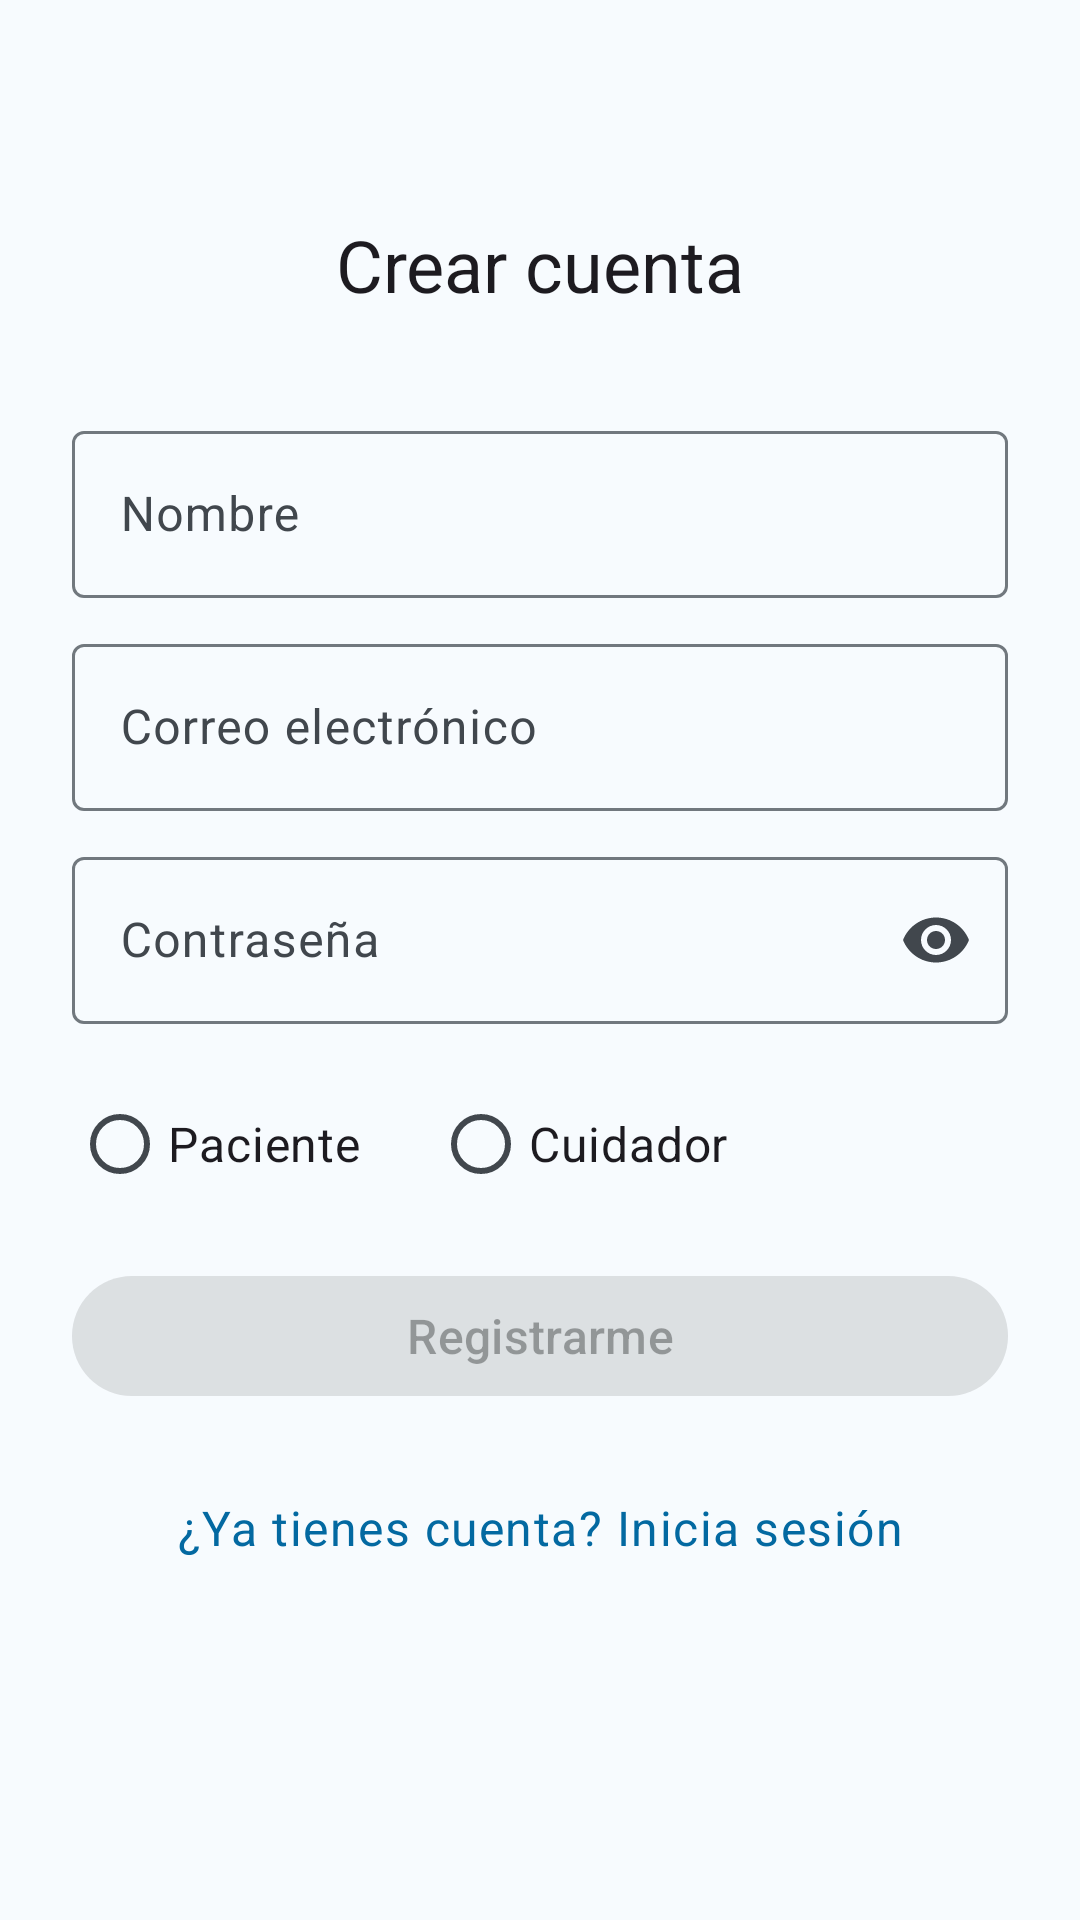

Reconstruct the res/layout file that produces this screen, plus the resources it refers to.
<!-- AndroidManifest.xml: application theme Theme.MediTrack -->
<!-- res/layout/fragment_register.xml -->
<?xml version="1.0" encoding="utf-8"?>
<androidx.constraintlayout.widget.ConstraintLayout xmlns:android="http://schemas.android.com/apk/res/android"
    xmlns:app="http://schemas.android.com/apk/res-auto"
    android:layout_width="match_parent"
    android:layout_height="match_parent"
    android:padding="24dp">

    <TextView
        android:id="@+id/registerTitle"
        android:layout_width="wrap_content"
        android:layout_height="wrap_content"
        android:layout_marginTop="48dp"
        android:text="@string/register_title"
        android:textAppearance="?attr/textAppearanceHeadlineSmall"
        app:layout_constraintEnd_toEndOf="parent"
        app:layout_constraintStart_toStartOf="parent"
        app:layout_constraintTop_toTopOf="parent" />

    <com.google.android.material.textfield.TextInputLayout
        android:id="@+id/nameInputLayout"
        android:layout_width="0dp"
        android:layout_height="wrap_content"
        android:layout_marginTop="32dp"
        android:hint="@string/register_name_hint"
        app:layout_constraintEnd_toEndOf="parent"
        app:layout_constraintStart_toStartOf="parent"
        app:layout_constraintTop_toBottomOf="@id/registerTitle">

        <com.google.android.material.textfield.TextInputEditText
            android:id="@+id/nameEditText"
            android:layout_width="match_parent"
            android:layout_height="wrap_content"
            android:inputType="textPersonName" />

    </com.google.android.material.textfield.TextInputLayout>

    <com.google.android.material.textfield.TextInputLayout
        android:id="@+id/emailInputLayout"
        android:layout_width="0dp"
        android:layout_height="wrap_content"
        android:layout_marginTop="8dp"
        android:hint="@string/register_email_hint"
        app:layout_constraintEnd_toEndOf="parent"
        app:layout_constraintStart_toStartOf="parent"
        app:layout_constraintTop_toBottomOf="@id/nameInputLayout">

        <com.google.android.material.textfield.TextInputEditText
            android:id="@+id/emailEditText"
            android:layout_width="match_parent"
            android:layout_height="wrap_content"
            android:inputType="textEmailAddress" />

    </com.google.android.material.textfield.TextInputLayout>

    <com.google.android.material.textfield.TextInputLayout
        android:id="@+id/passwordInputLayout"
        android:layout_width="0dp"
        android:layout_height="wrap_content"
        android:layout_marginTop="8dp"
        android:hint="@string/register_password_hint"
        app:endIconMode="password_toggle"
        app:layout_constraintEnd_toEndOf="parent"
        app:layout_constraintStart_toStartOf="parent"
        app:layout_constraintTop_toBottomOf="@id/emailInputLayout">

        <com.google.android.material.textfield.TextInputEditText
            android:id="@+id/passwordEditText"
            android:layout_width="match_parent"
            android:layout_height="wrap_content"
            android:inputType="textPassword" />

    </com.google.android.material.textfield.TextInputLayout>

    <RadioGroup
        android:id="@+id/roleRadioGroup"
        android:layout_width="0dp"
        android:layout_height="wrap_content"
        android:layout_marginTop="16dp"
        android:orientation="horizontal"
        app:layout_constraintEnd_toEndOf="parent"
        app:layout_constraintStart_toStartOf="parent"
        app:layout_constraintTop_toBottomOf="@id/passwordInputLayout">

        <RadioButton
            android:id="@+id/patientRadioButton"
            android:layout_width="wrap_content"
            android:layout_height="wrap_content"
            android:text="@string/register_role_patient" />

        <RadioButton
            android:id="@+id/caregiverRadioButton"
            android:layout_width="wrap_content"
            android:layout_height="wrap_content"
            android:layout_marginStart="24dp"
            android:text="@string/register_role_caregiver" />

    </RadioGroup>

    <TextView
        android:id="@+id/errorTextView"
        android:layout_width="0dp"
        android:layout_height="wrap_content"
        android:layout_marginTop="8dp"
        android:textColor="?attr/colorError"
        android:visibility="gone"
        app:layout_constraintEnd_toEndOf="parent"
        app:layout_constraintStart_toStartOf="parent"
        app:layout_constraintTop_toBottomOf="@id/roleRadioGroup" />

    <com.google.android.material.button.MaterialButton
        android:id="@+id/registerButton"
        android:layout_width="0dp"
        android:layout_height="wrap_content"
        android:layout_marginTop="16dp"
        android:enabled="false"
        android:text="@string/register_button"
        app:layout_constraintEnd_toEndOf="parent"
        app:layout_constraintStart_toStartOf="parent"
        app:layout_constraintTop_toBottomOf="@id/errorTextView" />

    <TextView
        android:id="@+id/loginLinkTextView"
        android:layout_width="wrap_content"
        android:layout_height="wrap_content"
        android:layout_marginTop="16dp"
        android:clickable="true"
        android:focusable="true"
        android:gravity="center_vertical"
        android:minHeight="48dp"
        android:text="@string/register_login_link"
        android:textAppearance="?attr/textAppearanceBodyLarge"
        android:textColor="?attr/colorPrimary"
        app:layout_constraintEnd_toEndOf="parent"
        app:layout_constraintStart_toStartOf="parent"
        app:layout_constraintTop_toBottomOf="@id/registerButton" />

</androidx.constraintlayout.widget.ConstraintLayout>
<!-- resources referenced by this layout -->
<resources>
  <string name="register_button">Registrarme</string>
  <string name="register_email_hint">Correo electrónico</string>
  <string name="register_login_link">¿Ya tienes cuenta? Inicia sesión</string>
  <string name="register_name_hint">Nombre</string>
  <string name="register_password_hint">Contraseña</string>
  <string name="register_role_caregiver">Cuidador</string>
  <string name="register_role_patient">Paciente</string>
  <string name="register_title">Crear cuenta</string>
  <style name="Theme.MediTrack" parent="Base.Theme.MediTrack" />
  <color name="md_primary_light">#0369A1</color>
  <color name="md_on_primary_light">#FFFFFF</color>
  <color name="md_primary_container_light">#D6EEFC</color>
  <color name="md_on_primary_container_light">#042A3D</color>
  <color name="md_secondary_light">#0E7490</color>
  <color name="md_on_secondary_light">#FFFFFF</color>
  <color name="md_secondary_container_light">#CFFAFE</color>
  <color name="md_on_secondary_container_light">#062A32</color>
  <color name="md_error_light">#DC2626</color>
  <color name="md_on_error_light">#FFFFFF</color>
  <color name="md_error_container_light">#FEE2E2</color>
  <color name="md_on_error_container_light">#7F1D1D</color>
  <color name="md_background_light">#F7FBFE</color>
  <color name="md_on_background_light">#1A1C1E</color>
  <color name="md_surface_light">#F7FBFE</color>
  <color name="md_on_surface_light">#1A1C1E</color>
  <color name="md_surface_variant_light">#DDE3EA</color>
  <color name="md_on_surface_variant_light">#41474D</color>
  <color name="md_outline_light">#71787E</color>
  <color name="md_outline_variant_light">#C1C7CE</color>
  <style name="TextAppearance.MediTrack.BodySmall" parent="TextAppearance.Material3.BodySmall">
          <item name="android:textSize">16sp</item>
          <item name="android:fontFamily">sans-serif</item>
          <item name="fontFamily">sans-serif</item>
      </style>
  <style name="TextAppearance.MediTrack.BodyMedium" parent="TextAppearance.Material3.BodyMedium">
          <item name="android:textSize">16sp</item>
          <item name="android:fontFamily">sans-serif</item>
          <item name="fontFamily">sans-serif</item>
      </style>
  <style name="TextAppearance.MediTrack.LabelSmall" parent="TextAppearance.Material3.LabelSmall">
          <item name="android:textSize">16sp</item>
          <item name="android:fontFamily">sans-serif-medium</item>
          <item name="fontFamily">sans-serif-medium</item>
      </style>
  <style name="TextAppearance.MediTrack.LabelMedium" parent="TextAppearance.Material3.LabelMedium">
          <item name="android:textSize">16sp</item>
          <item name="android:fontFamily">sans-serif-medium</item>
          <item name="fontFamily">sans-serif-medium</item>
      </style>
  <style name="TextAppearance.MediTrack.LabelLarge" parent="TextAppearance.Material3.LabelLarge">
          <item name="android:textSize">16sp</item>
          <item name="android:fontFamily">sans-serif-medium</item>
          <item name="fontFamily">sans-serif-medium</item>
      </style>
  <style name="TextAppearance.MediTrack.TitleSmall" parent="TextAppearance.Material3.TitleSmall">
          <item name="android:textSize">16sp</item>
          <item name="android:fontFamily">sans-serif-medium</item>
          <item name="fontFamily">sans-serif-medium</item>
      </style>
  <style name="Widget.MediTrack.Button" parent="Widget.Material3.Button">
          <item name="android:minHeight">48dp</item>
      </style>
  <style name="Widget.MediTrack.Button.OutlinedButton" parent="Widget.Material3.Button.OutlinedButton">
          <item name="android:minHeight">48dp</item>
      </style>
  <style name="Widget.MediTrack.Chip.Standalone" parent="Widget.Material3.Chip.Input">
          <item name="chipMinTouchTargetSize">48dp</item>
      </style>
  <style name="Widget.MediTrack.Chip.Assist" parent="Widget.Material3.Chip.Assist">
          <item name="chipMinTouchTargetSize">48dp</item>
      </style>
</resources>
